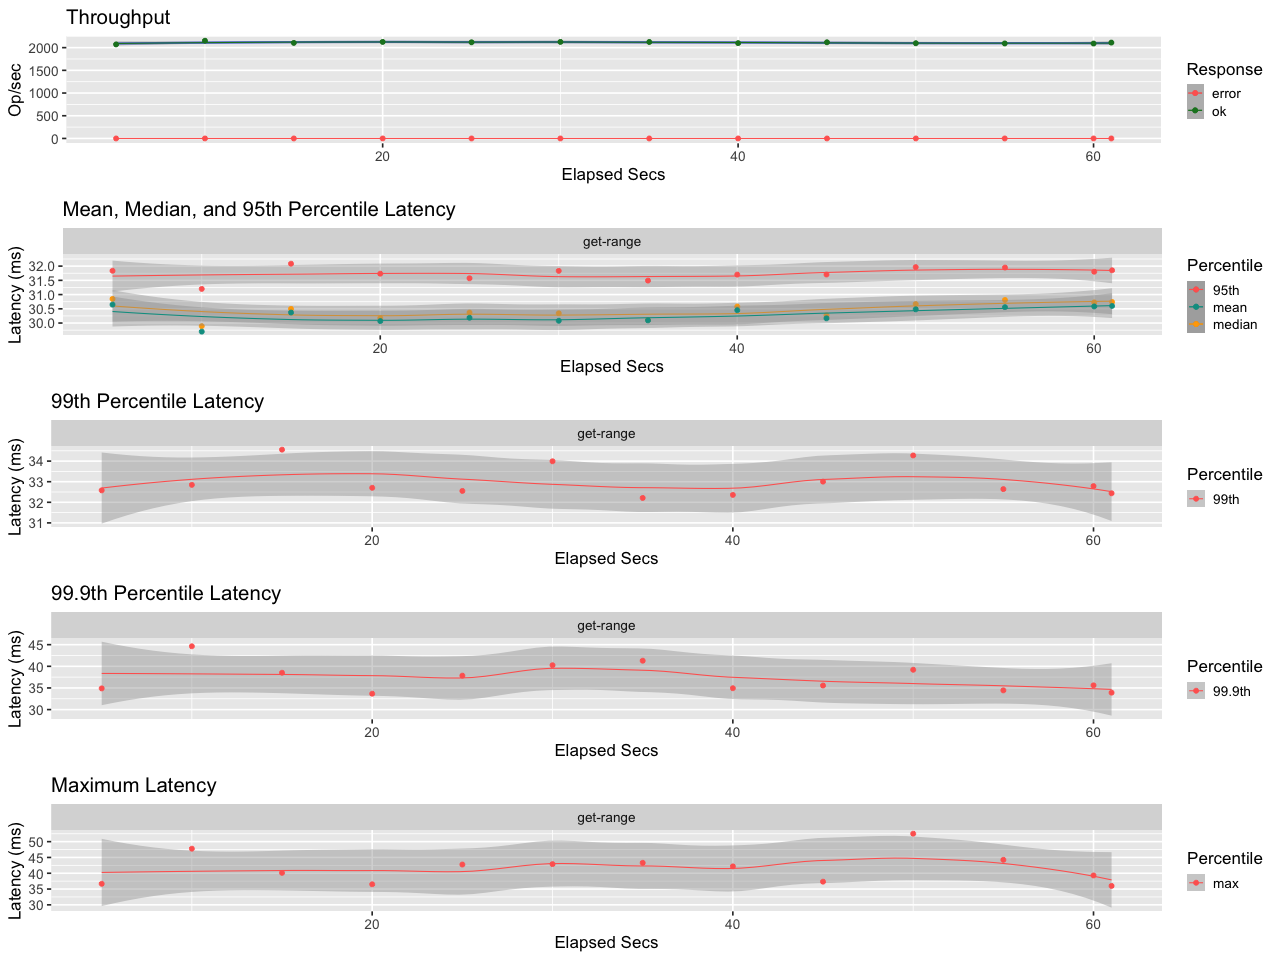

Source data for this figure (header and first rows):
elapsed, window, total, successful, failed
5.001, 5.001, 10359, 10359, 0
10, 5, 10761, 10761, 0
15, 5, 10524, 10524, 0
20, 5, 10631, 10631, 0
25, 5, 10589, 10589, 0
30, 5, 10632, 10632, 0
35, 5, 10623, 10623, 0
40, 5, 10496, 10496, 0
45, 5, 10592, 10592, 0
50, 5, 10487, 10487, 0
55, 5, 10463, 10463, 0
60, 5, 10452, 10452, 0
61, 1, 2112, 2112, 0
